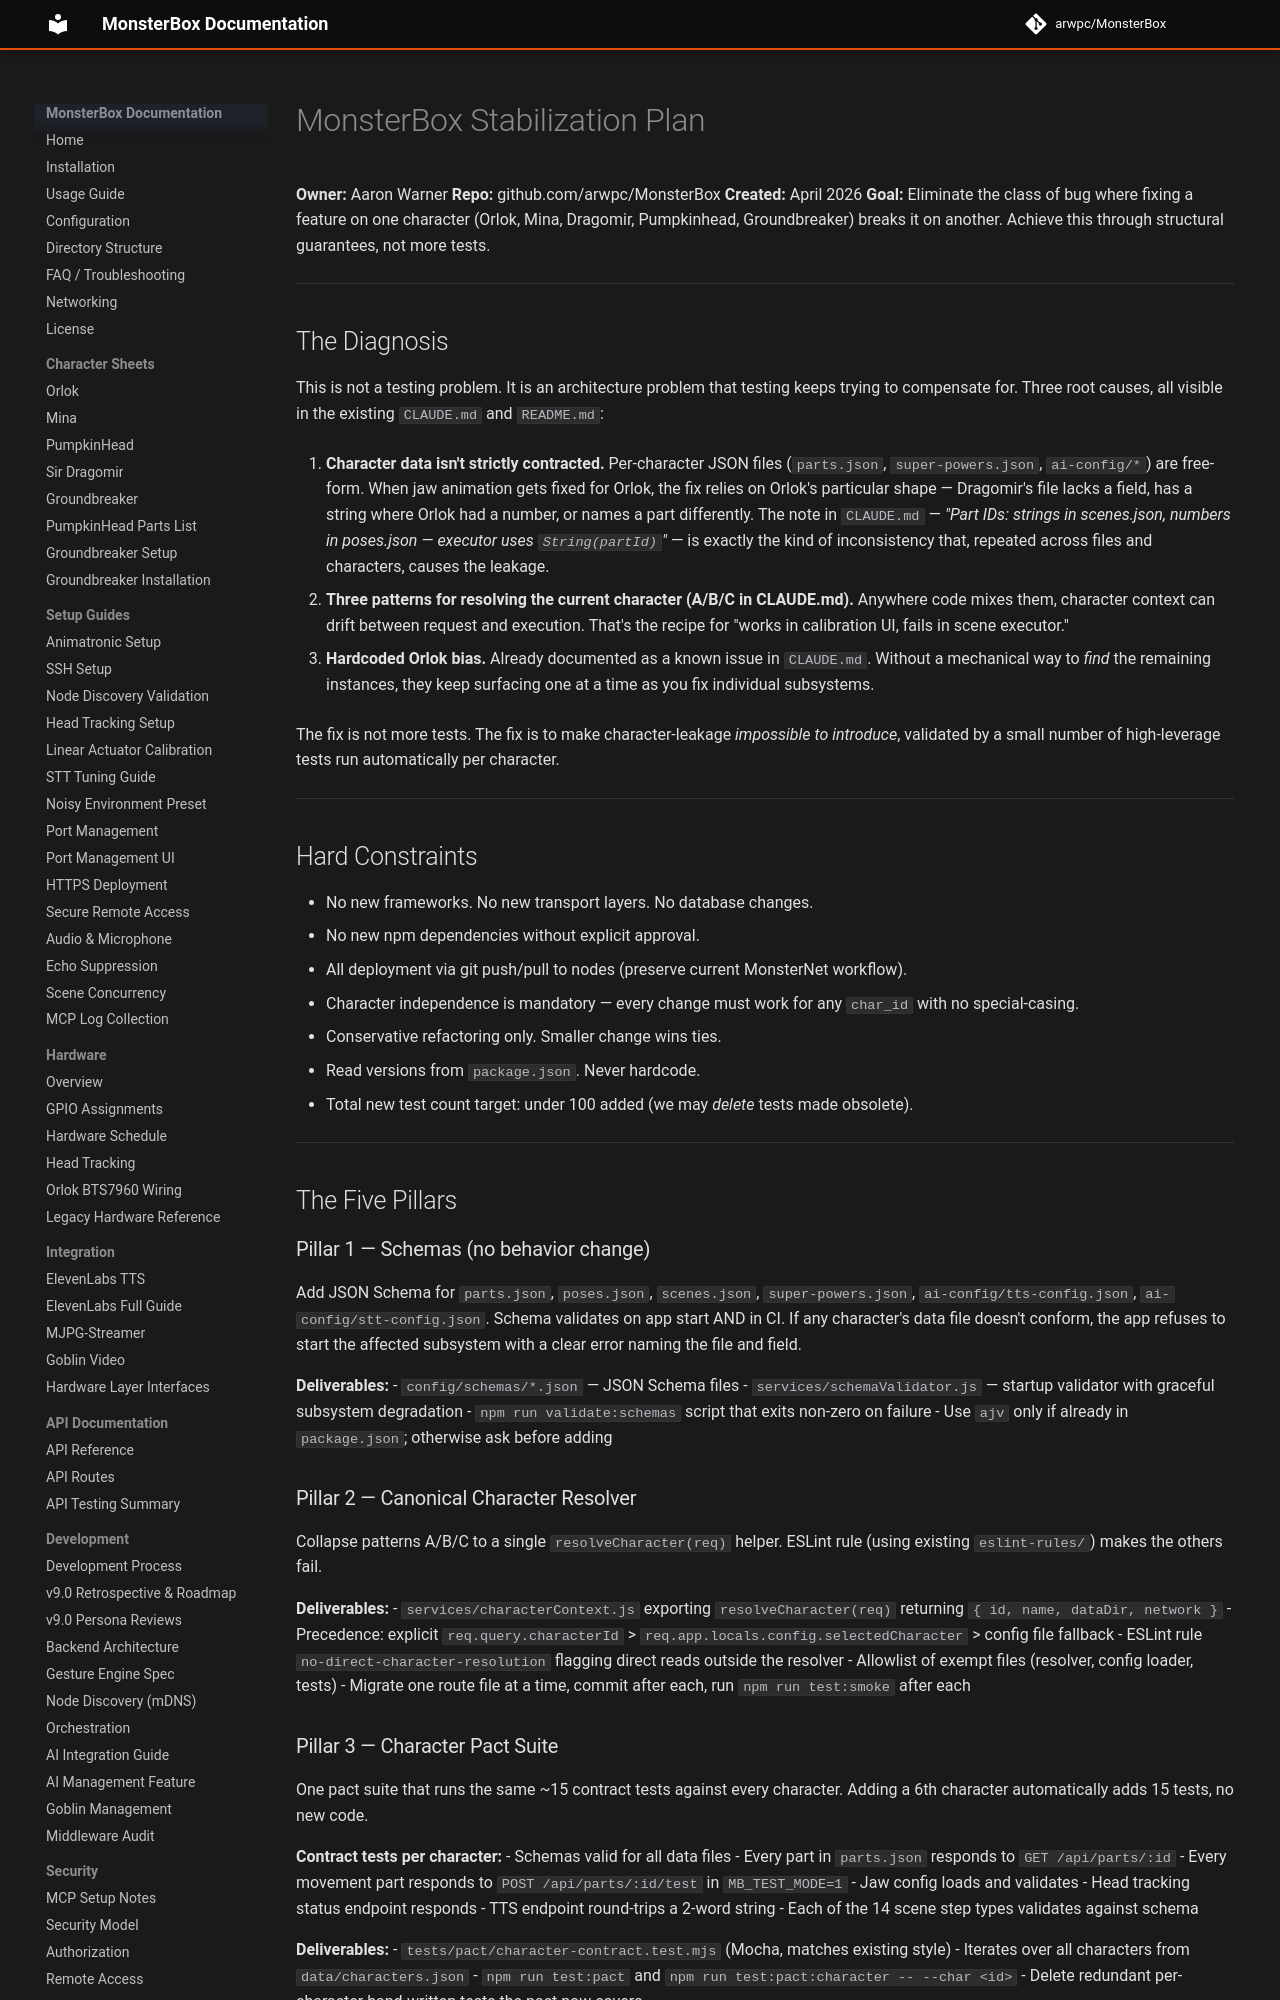

repository: arwpc/MonsterBox · page: development/STABILIZATION-PLAN/index.html · generator: mkdocs

# MonsterBox Stabilization Plan

**Owner:** Aaron Warner
**Repo:** github.com/arwpc/MonsterBox
**Created:** April 2026
**Goal:** Eliminate the class of bug where fixing a feature on one character (Orlok, Mina, Dragomir, Pumpkinhead, Groundbreaker) breaks it on another. Achieve this through structural guarantees, not more tests.

---

## The Diagnosis

This is not a testing problem. It is an architecture problem that testing keeps trying to compensate for. Three root causes, all visible in the existing `CLAUDE.md` and `README.md`:

1. **Character data isn't strictly contracted.** Per-character JSON files (`parts.json`, `super-powers.json`, `ai-config/*`) are free-form. When jaw animation gets fixed for Orlok, the fix relies on Orlok's particular shape — Dragomir's file lacks a field, has a string where Orlok had a number, or names a part differently. The note in `CLAUDE.md` — *"Part IDs: strings in scenes.json, numbers in poses.json — executor uses `String(partId)`"* — is exactly the kind of inconsistency that, repeated across files and characters, causes the leakage.

2. **Three patterns for resolving the current character (A/B/C in CLAUDE.md).** Anywhere code mixes them, character context can drift between request and execution. That's the recipe for "works in calibration UI, fails in scene executor."

3. **Hardcoded Orlok bias.** Already documented as a known issue in `CLAUDE.md`. Without a mechanical way to *find* the remaining instances, they keep surfacing one at a time as you fix individual subsystems.

The fix is not more tests. The fix is to make character-leakage *impossible to introduce*, validated by a small number of high-leverage tests run automatically per character.

---

## Hard Constraints

- No new frameworks. No new transport layers. No database changes.
- No new npm dependencies without explicit approval.
- All deployment via git push/pull to nodes (preserve current MonsterNet workflow).
- Character independence is mandatory — every change must work for any `char_id` with no special-casing.
- Conservative refactoring only. Smaller change wins ties.
- Read versions from `package.json`. Never hardcode.
- Total new test count target: under 100 added (we may *delete* tests made obsolete).

---

## The Five Pillars

### Pillar 1 — Schemas (no behavior change)

Add JSON Schema for `parts.json`, `poses.json`, `scenes.json`, `super-powers.json`, `ai-config/tts-config.json`, `ai-config/stt-config.json`. Schema validates on app start AND in CI. If any character's data file doesn't conform, the app refuses to start the affected subsystem with a clear error naming the file and field.

**Deliverables:**
- `config/schemas/*.json` — JSON Schema files
- `services/schemaValidator.js` — startup validator with graceful subsystem degradation
- `npm run validate:schemas` script that exits non-zero on failure
- Use `ajv` only if already in `package.json`; otherwise ask before adding

### Pillar 2 — Canonical Character Resolver

Collapse patterns A/B/C to a single `resolveCharacter(req)` helper. ESLint rule (using existing `eslint-rules/`) makes the others fail.

**Deliverables:**
- `services/characterContext.js` exporting `resolveCharacter(req)` returning `{ id, name, dataDir, network }`
- Precedence: explicit `req.query.characterId` > `req.app.locals.config.selectedCharacter` > config file fallback
- ESLint rule `no-direct-character-resolution` flagging direct reads outside the resolver
- Allowlist of exempt files (resolver, config loader, tests)
- Migrate one route file at a time, commit after each, run `npm run test:smoke` after each
